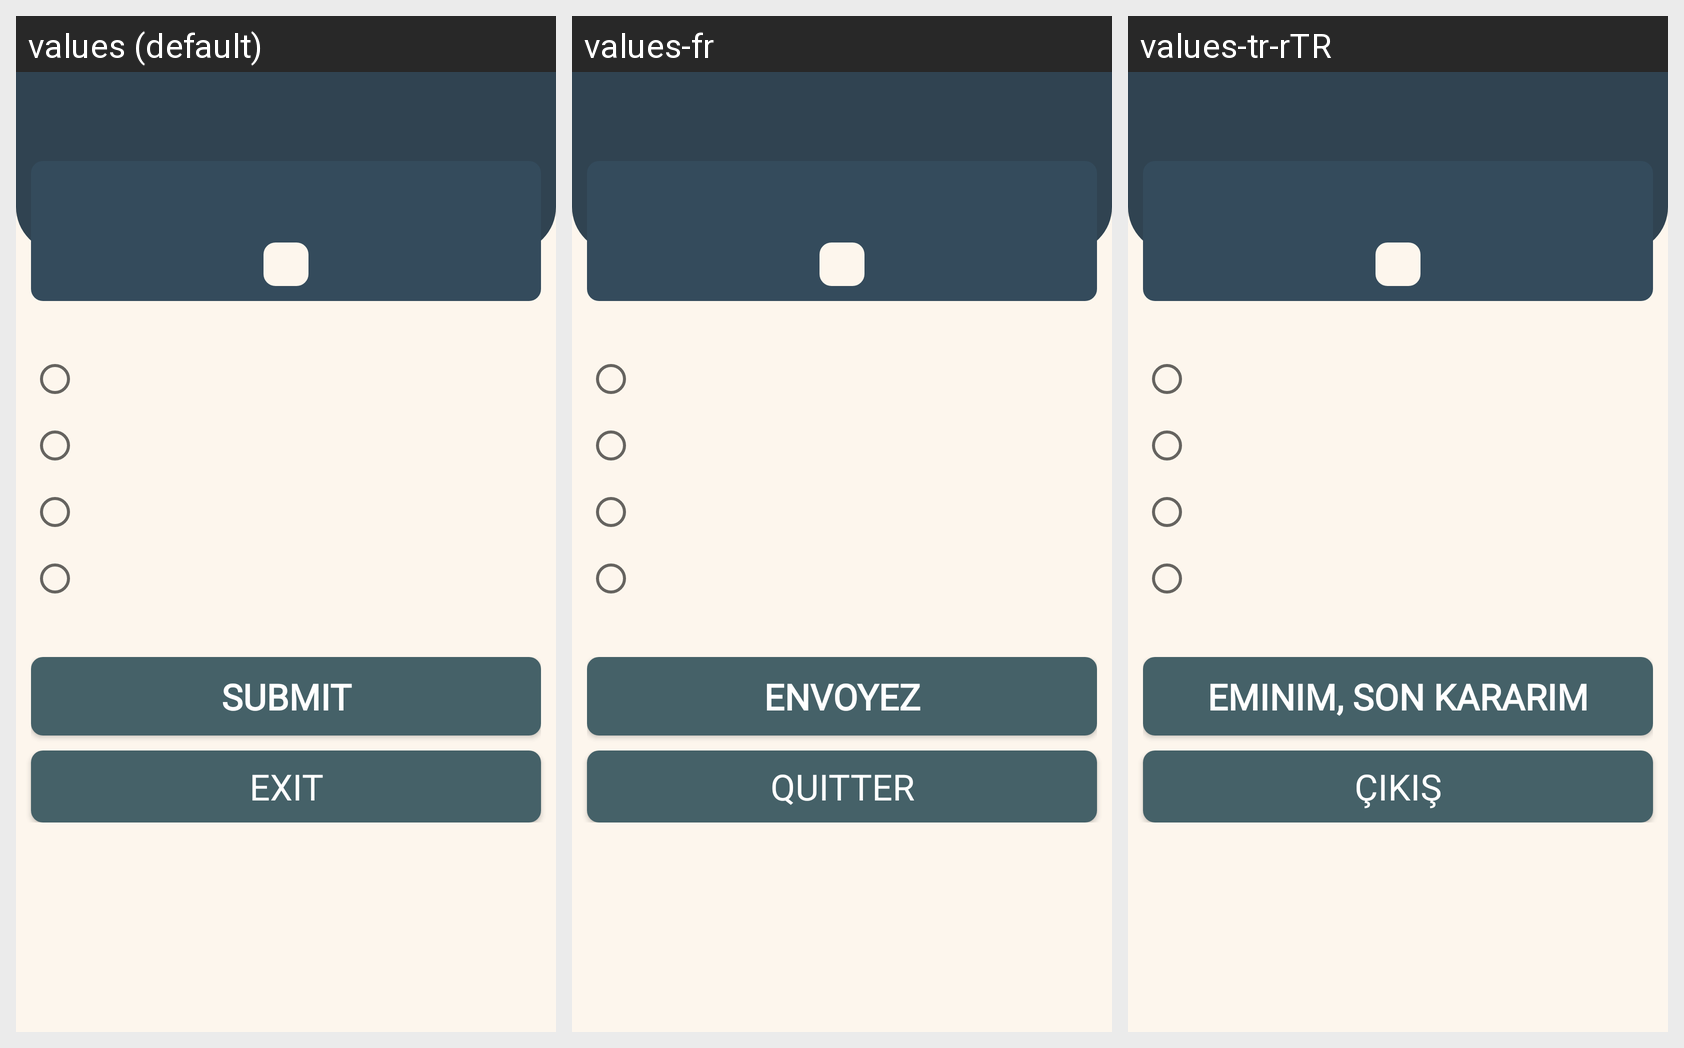

For this localized Android screen grid, give each drawn string resource with its value in every locale shown.
Android screen res/layout/activity_question.xml rendered under 3 locales, left to right: values (default), values-fr, values-tr-rTR. Device: Nexus 5 (rendered at 1080×1920; each locale shown at half size, 540×960, under a caption strip naming it); theme AppTheme.
Other locales in the repository, not shown: values-de, values-es, values-hi-rIN.
Strings drawn on this screen, with the default value and each locale's value (text and hints the layout hard-codes, and strings that could not be matched under every locale, appear in the picture but are not listed):

activity_question_submit
  values: Submit
  values-fr: Envoyez
  values-tr-rTR: Eminim, Son Kararım

activity_question_exit
  values: Exit
  values-fr: Quitter
  values-tr-rTR: Çıkış
